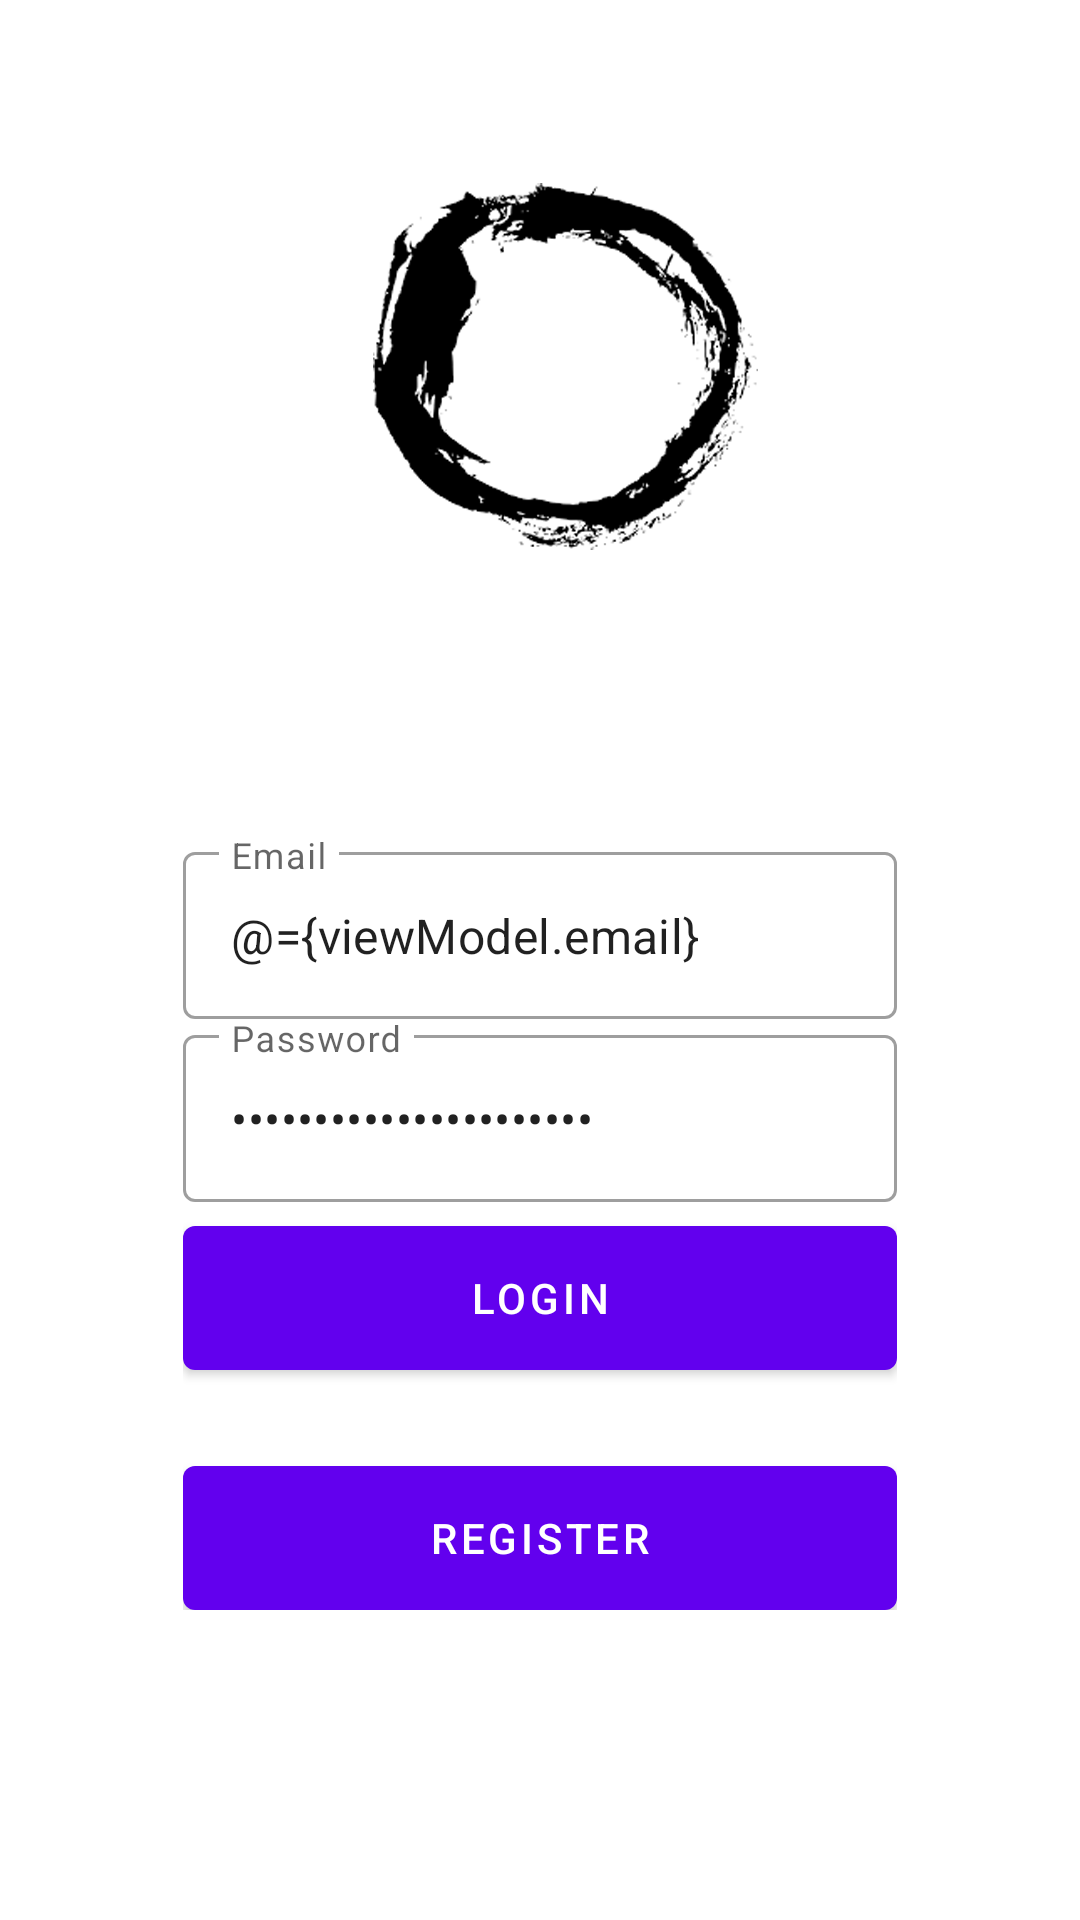

Produce the Android XML layout that renders to this screen, including the resource entries it uses.
<!-- AndroidManifest.xml: application theme Theme.App0802 -->
<!-- res/layout/fragment_login.xml -->
<?xml version="1.0" encoding="utf-8"?>
<layout xmlns:android="http://schemas.android.com/apk/res/android"
    xmlns:app="http://schemas.android.com/apk/res-auto"
    xmlns:tools="http://schemas.android.com/tools">

    <data>
        <variable
            name="viewModel"
            type="com.app0802.app.ui.auth.AuthViewModel" />
    </data>

    <androidx.coordinatorlayout.widget.CoordinatorLayout
        android:layout_width="match_parent"
        android:layout_height="match_parent"
        tools:context=".ui.auth.LoginFragment">

        <androidx.constraintlayout.widget.ConstraintLayout
            android:layout_width="match_parent"
            android:layout_height="match_parent">

            <ImageView
                android:id="@+id/imageView"
                android:layout_width="match_parent"
                android:layout_height="match_parent"
                android:scaleType="centerCrop"
                android:src="@drawable/bg_auth"
                tools:layout_editor_absoluteX="-16dp"
                tools:layout_editor_absoluteY="0dp" />

            <LinearLayout
                android:layout_width="0dp"
                android:layout_height="wrap_content"
                android:gravity="center"
                android:orientation="vertical"
                android:padding="16dp"
                app:layout_constraintWidth_percent="0.75"
                app:layout_constraintVertical_bias="0.75"
                app:layout_constraintBottom_toBottomOf="parent"
                app:layout_constraintEnd_toEndOf="@+id/imageView"
                app:layout_constraintStart_toStartOf="@+id/imageView"
                app:layout_constraintTop_toTopOf="parent">

                <com.google.android.material.textfield.TextInputLayout
                    style="@style/Widget.MaterialComponents.TextInputLayout.OutlinedBox"
                    android:layout_width="match_parent"
                    android:layout_height="wrap_content"
                    android:hint="@string/email">

                    <com.google.android.material.textfield.TextInputEditText
                        android:id="@+id/editEmail"
                        android:layout_width="match_parent"
                        android:layout_height="wrap_content"
                        android:inputType="textEmailAddress"
                        android:text="@={viewModel.email}" />

                </com.google.android.material.textfield.TextInputLayout>

                <com.google.android.material.textfield.TextInputLayout
                    style="@style/Widget.MaterialComponents.TextInputLayout.OutlinedBox"
                    android:layout_width="match_parent"
                    android:layout_height="wrap_content"
                    android:hint="@string/password">

                    <com.google.android.material.textfield.TextInputEditText
                        android:id="@+id/editPassword"
                        android:layout_width="match_parent"
                        android:layout_height="wrap_content"
                        android:inputType="textPassword"
                        android:text="@={viewModel.password}" />

                </com.google.android.material.textfield.TextInputLayout>

                <com.google.android.material.button.MaterialButton
                    android:id="@+id/buttonLogin"
                    android:layout_width="match_parent"
                    android:layout_height="wrap_content"
                    android:layout_marginTop="8dp"
                    android:insetTop="0dp"
                    android:insetBottom="0dp"
                    android:onClick="@{()-> viewModel.login()}"
                    android:text="@string/login" />

                <com.google.android.material.button.MaterialButton
                    android:id="@+id/buttonRegister"
                    android:layout_width="match_parent"
                    android:layout_height="wrap_content"
                    android:layout_marginTop="32dp"
                    android:insetTop="0dp"
                    android:insetBottom="0dp"
                    android:text="@string/register" />


            </LinearLayout>

        </androidx.constraintlayout.widget.ConstraintLayout>

    </androidx.coordinatorlayout.widget.CoordinatorLayout>
</layout>
<!-- resources referenced by this layout -->
<resources>
  <!-- drawable bg_auth: png bitmap (drawable, 73717 bytes) -->
  <string name="email">Email</string>
  <string name="login">Login</string>
  <string name="password">Password</string>
  <string name="register">Register</string>
  <style name="Theme.App0802" parent="Theme.MaterialComponents.DayNight.DarkActionBar">
          
          <item name="colorPrimary">@color/purple_500</item>
          <item name="colorPrimaryVariant">@color/purple_700</item>
          <item name="colorOnPrimary">@color/white</item>
          
          <item name="colorSecondary">@color/teal_200</item>
          <item name="colorSecondaryVariant">@color/teal_700</item>
          <item name="colorOnSecondary">@color/black</item>
          
          <item name="android:statusBarColor" tools:targetApi="l">?attr/colorPrimaryVariant</item>
          
      </style>
  <!-- not gathered from this repository: default colours our renderer supplied (Android Studio template values) -->
  <color name="purple_500">#FF6200EE</color>
  <color name="purple_700">#FF3700B3</color>
  <color name="teal_200">#FF03DAC5</color>
  <color name="teal_700">#FF018786</color>
  <color name="black">#FF000000</color>
  <color name="white">#FFFFFFFF</color>
</resources>
